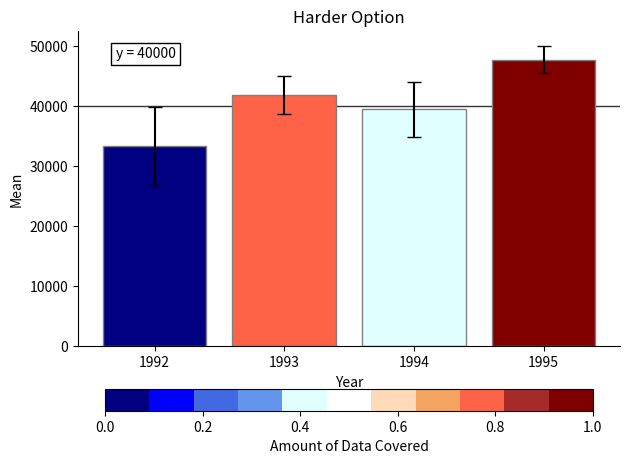

The matplotlib source for this figure:
import pandas as pd
import numpy as np
import matplotlib.pyplot as plt
from matplotlib.colors import ListedColormap
#from ipywidgets import interact
#import ipywidgets as widgets

np.random.seed(12345)

df = pd.DataFrame([np.random.normal(32000,200000,3650), 
                   np.random.normal(43000,100000,3650), 
                   np.random.normal(43500,140000,3650), 
                   np.random.normal(48000,70000,3650)], 
                  index=[1992,1993,1994,1995])

df = df.T
df

mean_value = list(df.mean())
std_dev = list(df.std())
conf_int = []
lower_ci = []
upper_ci = []
bars = []
y = 40000

fig, ax = plt.subplots()

for i in range(len(mean_value)):
    lower_ci.append(mean_value[i] - 1.96*(std_dev[i]/np.sqrt(len(df))))
    upper_ci.append(mean_value[i] + 1.96*(std_dev[i]/np.sqrt(len(df))))
    conf_int.append(upper_ci[i] - lower_ci[i])
conf_int

# If y = scalar value >> symmetric error (value - lower / upper - lower)
# If y = array >> assymetric error >> yerr = [lower_errors, upper_errors] 
#   upper_errors & lower_error are a list of values

#cmap = plt.get_cmap('seismic')
colors = ['navy', 'blue','royalblue','cornflowerblue','lightcyan','white',
          'peachpuff','sandybrown','tomato','brown','maroon']

cmap = ListedColormap(colors)
sm = plt.cm.ScalarMappable(cmap=cmap, norm=plt.Normalize(0, 1))
sm.set_array([])  # You can set an array here to explicitly specify the range

norm_distance = []

for i in range(len(df.columns)):
    if y > upper_ci[i]:
        norm_distance.append(0)
    elif y < lower_ci[i]:
        norm_distance.append(1)
    else:
        norm_distance.append((upper_ci[i] - y) / (upper_ci[i] - lower_ci[i]))

bar = ax.bar(range(len(df.columns)), mean_value, yerr=(np.array(upper_ci) - np.array(mean_value)), align = 'center', capsize=5, edgecolor = 'grey', 
             color = sm.to_rgba(norm_distance))


ax.set_xticks(range(len(df.columns)), df.columns) 
ax.set_xlabel('Year')
ax.set_ylabel('Mean')
ax.set_title('Harder Option')
ax.axhline(y, zorder=0, alpha = 0.8, linewidth=1, color = 'black')
ax.spines[['right', 'top']].set_visible(False)
txt = ax.text(-0.3, 48000, f'y = {int(y)}', bbox=dict(facecolor='white', edgecolor = 'black', boxstyle = 'square'))

cbar = plt.colorbar(sm, ax=ax, pad=0.1, orientation = 'horizontal', shrink = 0.9,aspect = 22)
cbar.set_label('Amount of Data Covered')
plt.tight_layout()

plt.show()
